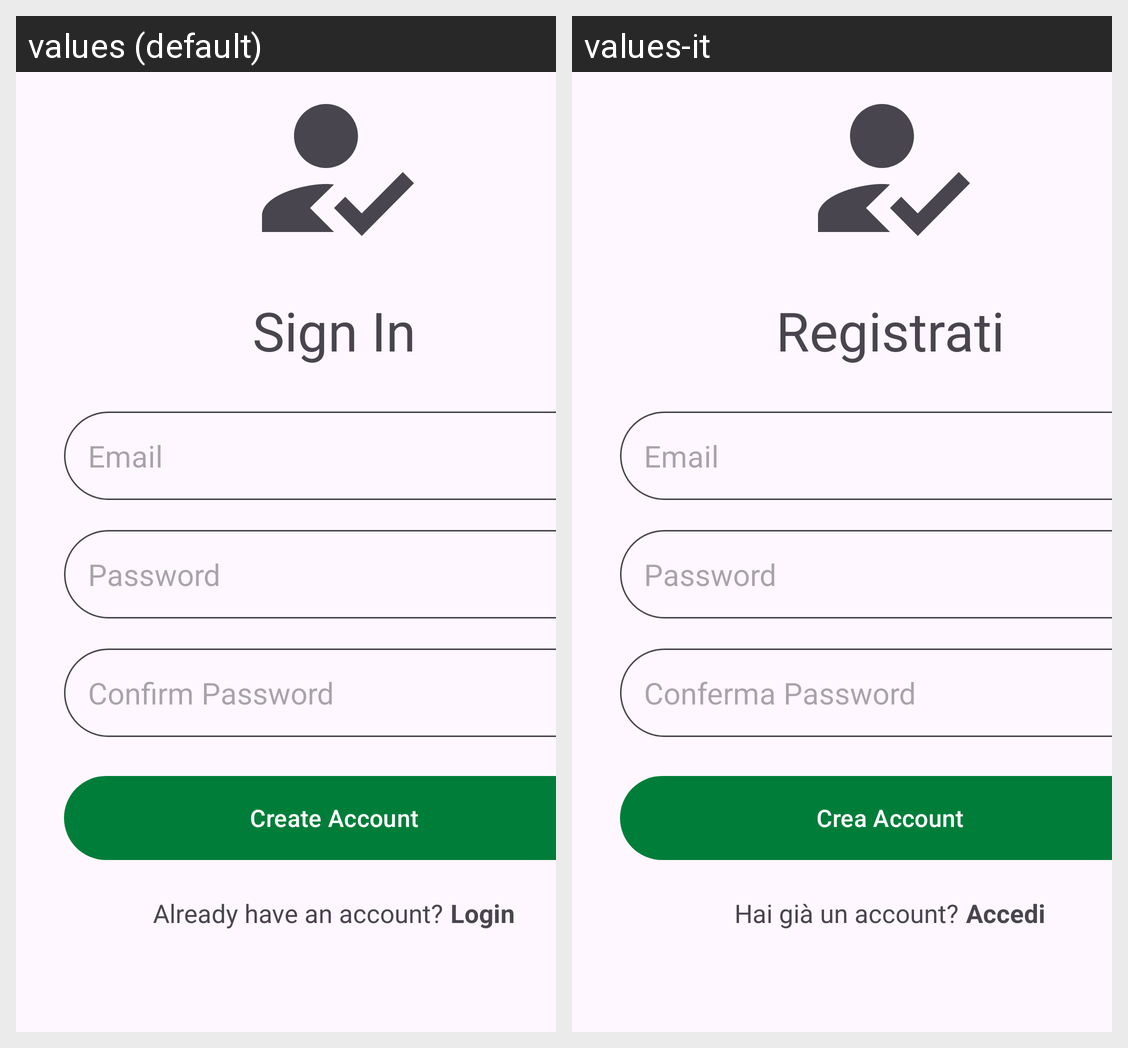

Strings drawn on this Android screen and how each of the app's shown locales translates them:
Android screen res/layout/activity_register.xml rendered under 2 locales, left to right: values (default), values-it. Device: Nexus 5 (rendered at 1080×1920; each locale shown at half size, 540×960, under a caption strip naming it); theme Theme.JustGoNow.
Strings drawn on this screen, with the default value and each locale's value (text and hints the layout hard-codes, and strings that could not be matched under every locale, appear in the picture but are not listed):

sign_in
  values: Sign In
  values-it: Registrati

email
  values: Email
  values-it: Email  [not translated; the default value is used]

password
  values: Password
  values-it: Password  [not translated; the default value is used]

confirm_password
  values: Confirm Password
  values-it: Conferma Password

create_account
  values: Create Account
  values-it: Crea Account

already_account
  values: Already have an account?
  values-it: Hai già un account?

login
  values: Login
  values-it: Accedi
